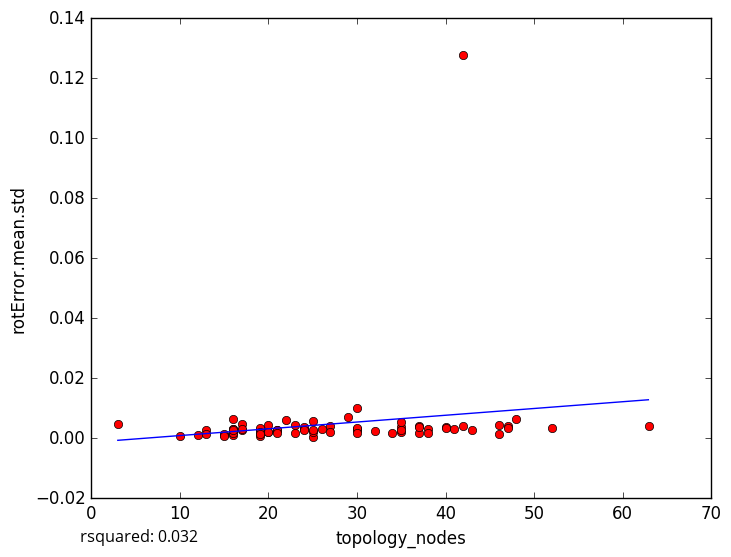

Source data for this figure (header and first rows):
topology_nodes, rotError.mean.std
41, 0.003142
25, 0.0005297
13, 0.002742
10, 0.000868
12, 0.0009885
47, 0.003964
38, 0.003053
24, 0.003237
19, 0.001622
15, 0.001223
17, 0.004816
15, 0.001396
16, 0.002956
16, 0.0009703
15, 0.000879
16, 0.002344
25, 0.001963
3, 0.004754
47, 0.003475
19, 0.001961
43, 0.002909
26, 0.003169
29, 0.006919
34, 0.001763
19, 0.002884
20, 0.001931
19, 0.003506
30, 0.0102
37, 0.001893
37, 0.004093
35, 0.00219
25, 0.002684
63, 0.004161
46, 0.004549
48, 0.006414
52, 0.003577
13, 0.001492
40, 0.003732
32, 0.002272
17, 0.002846
42, 0.004167
23, 0.0043
21, 0.002621
46, 0.001572
30, 0.002951
40, 0.003474
27, 0.003934
19, 0.001994
16, 0.003172
27, 0.002129
21, 0.002831
20, 0.00453
23, 0.001696
38, 0.001674
24, 0.003801
25, 0.005677
20, 0.002006
30, 0.002907
22, 0.006042
16, 0.006338
... 18 more rows
